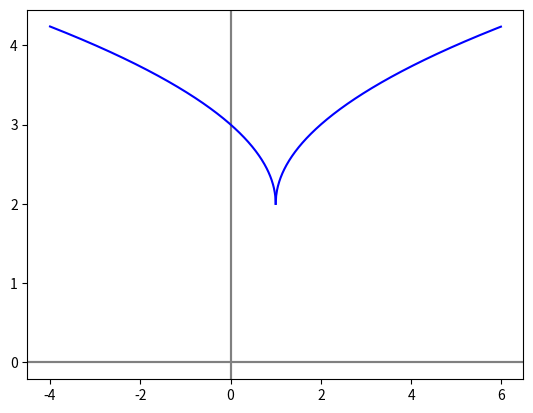

Reproduce this figure in Python.
# -*- Coding:UTF-8 -*-
import numpy as np
import math
from matplotlib import pyplot as plt


def MakeGraph(a:int, p:int, q:int) -> None:
    ########## グラフにx軸,y軸（0）を図示 ##########
    # 補助線（0）を作成　[axhline：水平　axvline:垂直]
    plt.axhline(y = 0, color = "gray")
    plt.axvline(x = 0, color = "gray")
    ############################################

    ########## 無理関数をグラフに図示 ##########

    # xの値を0.01の間隔で設定するための変数
    xinterval = 0.01

    # aが0より大きい場合のxの範囲を指定
    if a > 0:
        xmin = p
        xmax = p + 5
        x = np.arange(xmin, xmax, xinterval)
    # aが0より小さい場合のxの範囲を指定
    elif a < 0:
        xmin = p - 5
        xmax = p + 0.01
        x = np.arange(xmin, xmax, xinterval)

    y =[]

    # yを算出
    for i in range(len(x)):
        y.append(math.sqrt(a * (x[i] - p)) + q)

    # グラフを作成
    plt.plot(x,y,color = "blue")

    ########################################


    # グラフを表示
    plt.show()


# メイン処理
if __name__ == '__main__':
    # 問題1：y = √(x - 1) + 2
    a = 1
    p = 1
    q = 2
    MakeGraph(a, p, q)

    # 問題2：y = √-1(x - 1) + 2
    a = -1
    p = 1
    q = 2
    MakeGraph(a, p, q)
